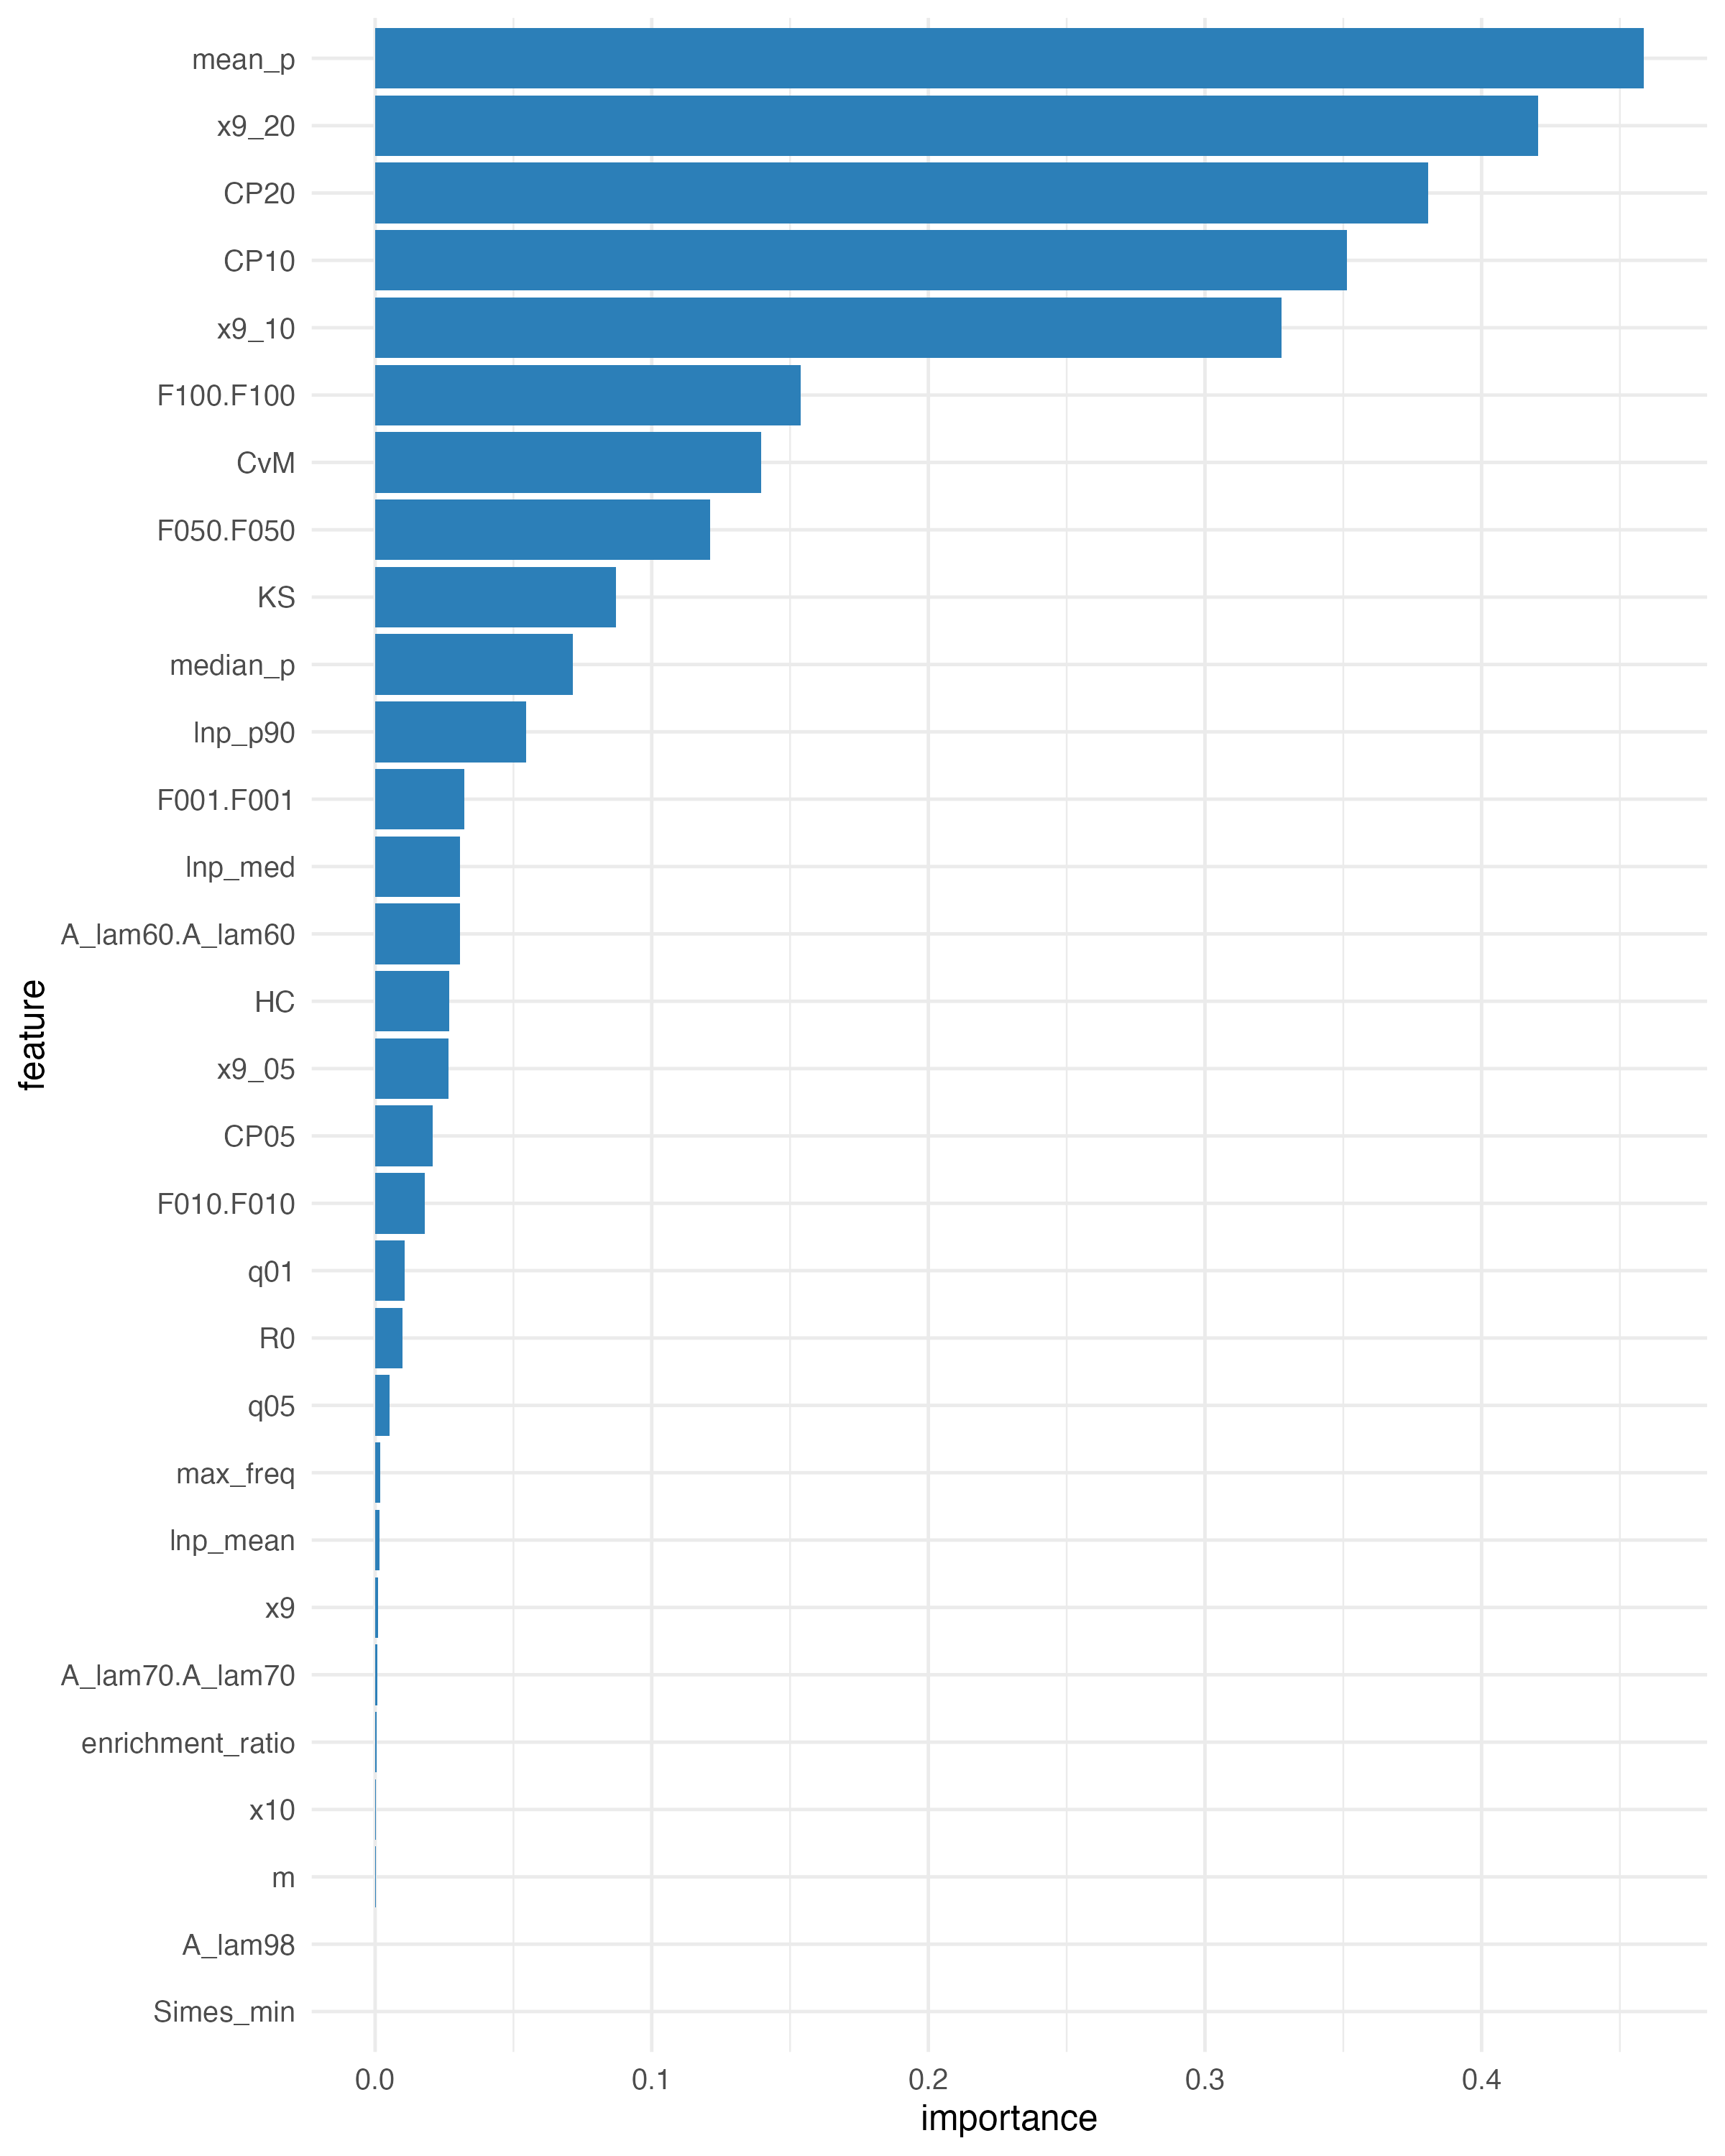

The file beside this chart, header and first rows:
feature, importance, type
x9, 0.0009301, global
x10, 0.0002366, global
x9_05, 0.02639, global
x9_10, 0.3276, global
x9_20, 0.4204, global
A_lam60.A_lam60, 0.03055, global
A_lam70.A_lam70, 0.0008105, global
A_range, 1.9607211727099e-07, global
F001.F001, 0.03215, global
F010.F010, 0.01795, global
F050.F050, 0.121, global
F100.F100, 0.1537, global
R0, 0.009857, global
Simes_min, 1.32486592232724e-05, global
KS, 0.08709, global
HC, 0.02679, global
q01, 0.01054, global
q05, 0.005292, global
lnp_mean, 0.001467, global
lnp_med, 0.03056, global
lnp_p90, 0.05469, global
m, 0.0001985, global
enrichment_ratio, 0.0005538, global
max_freq, 0.001777, global
A_07_subsample_sd, 1.18630374451798e-05, global
CP05, 0.02077, global
CP10, 0.3513, global
CP20, 0.3808, global
mean_p, 0.4586, global
median_p, 0.07153, global
CvM, 0.1396, global
A_lam98, 5.22182648408774e-05, global
